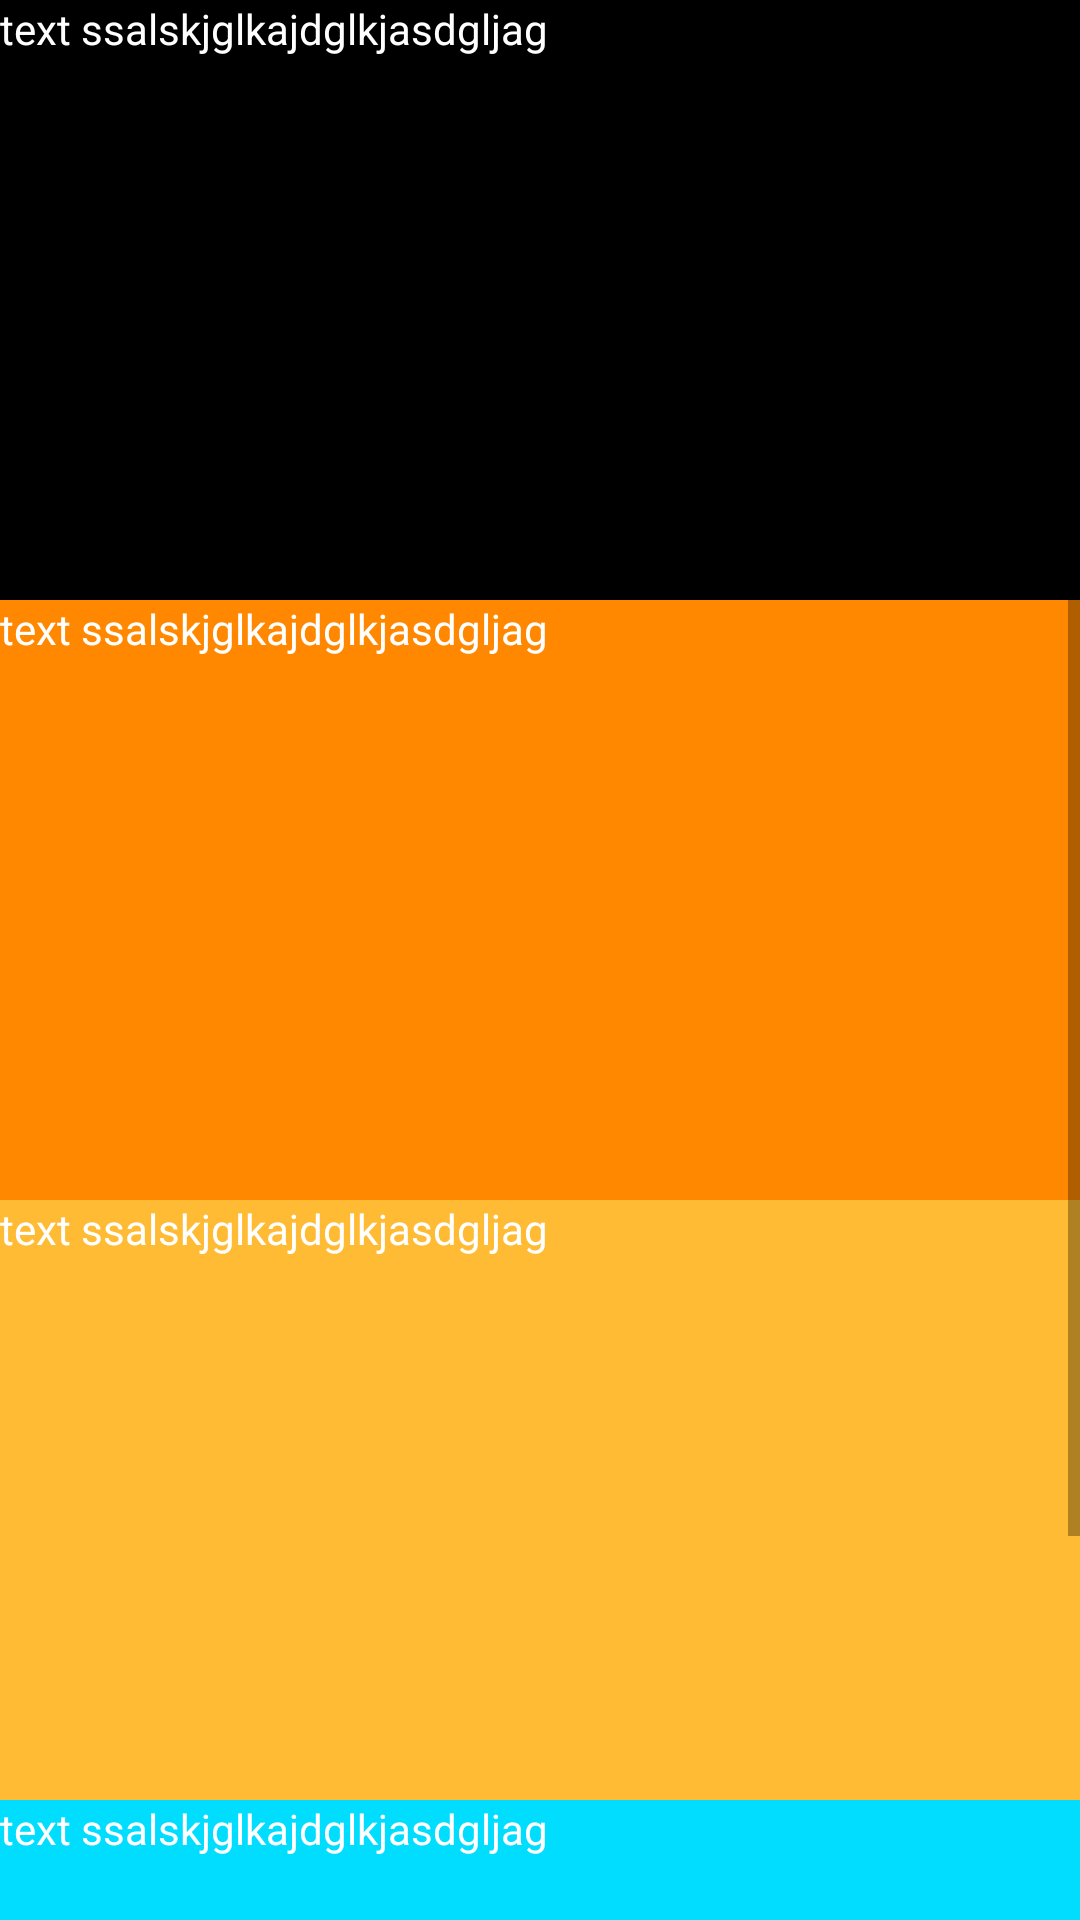

Reconstruct the res/layout file that produces this screen, plus the resources it refers to.
<!-- AndroidManifest.xml: application theme AppTheme -->
<!-- res/layout/activity_candidate_details.xml -->
<?xml version="1.0" encoding="utf-8"?>
<ScrollView xmlns:android="http://schemas.android.com/apk/res/android"
    xmlns:app="http://schemas.android.com/apk/res-auto"
    xmlns:tools="http://schemas.android.com/tools"
    android:layout_width="match_parent"
    android:layout_height="match_parent"
    android:orientation="vertical">

    <LinearLayout
        android:layout_width="match_parent"
        android:layout_height="match_parent"
        android:orientation="vertical">

        <TextView
            android:layout_width="match_parent"
            android:layout_height="200dp"
            android:background="@android:color/background_dark"
            android:text="text ssalskjglkajdglkjasdgljag"
            android:textColor="@android:color/white" />

        <TextView
            android:layout_width="match_parent"
            android:layout_height="200dp"
            android:background="@android:color/holo_orange_dark"

            android:text="text ssalskjglkajdglkjasdgljag"
            android:textColor="@android:color/white" />

        <TextView
            android:layout_width="match_parent"
            android:layout_height="200dp"
            android:background="@android:color/holo_orange_light"

            android:text="text ssalskjglkajdglkjasdgljag"
            android:textColor="@android:color/white" />

        <TextView
            android:layout_width="match_parent"
            android:layout_height="200dp"
            android:background="@android:color/holo_blue_bright"
            android:text="text ssalskjglkajdglkjasdgljag"

            android:textColor="@android:color/white" />


    </LinearLayout>


</ScrollView>
<!-- resources referenced by this layout -->
<resources>
  <style name="AppTheme" parent="Theme.AppCompat.Light.NoActionBar">
          
          <item name="colorPrimary">@color/colorPrimary</item>
          <item name="colorPrimaryDark">@color/colorPrimaryDark</item>
          <item name="colorAccent">@color/colorAccent</item>
      </style>
  <!-- not gathered from this repository: default colours our renderer supplied (Android Studio template values) -->
  <color name="colorPrimary">#FF6200EE</color>
  <color name="colorPrimaryDark">#FF3700B3</color>
  <color name="colorAccent">#FF03DAC5</color>
</resources>
